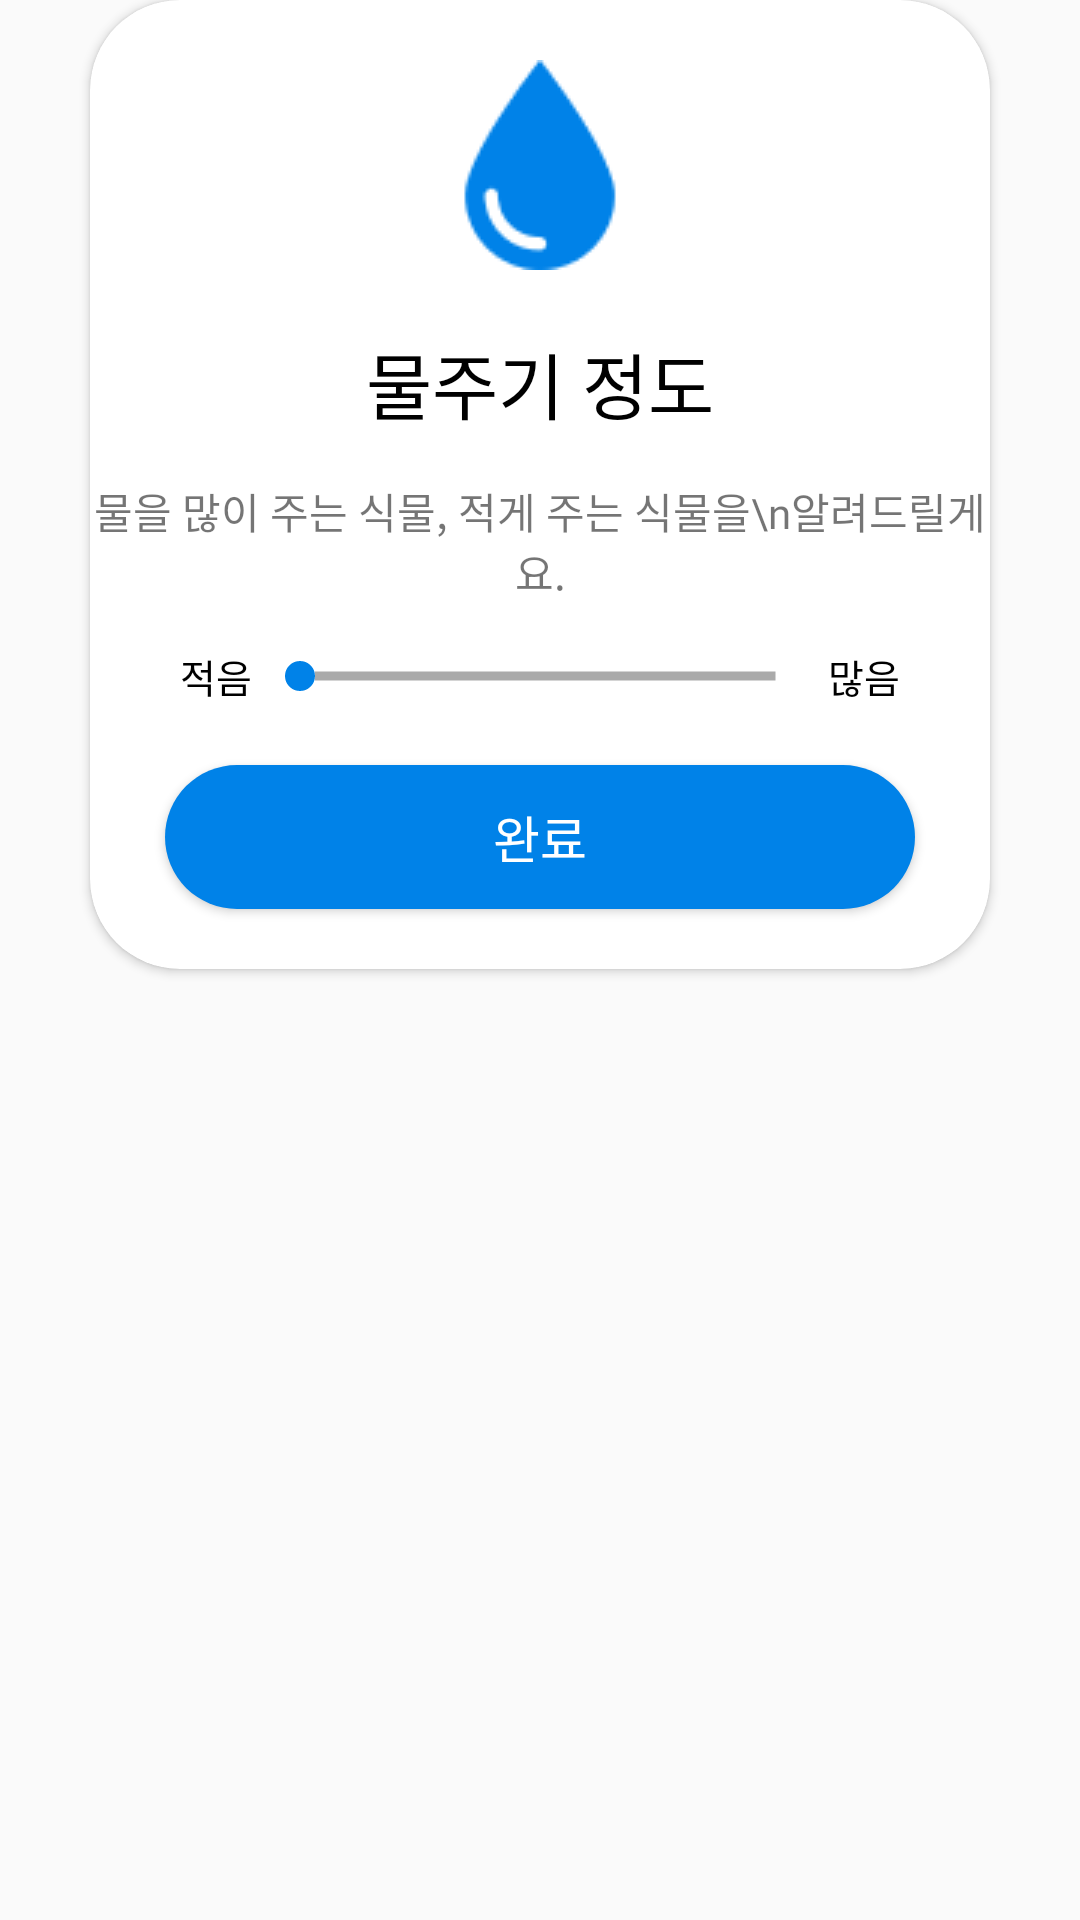

Layout XML and referenced resources for this Android screen:
<!-- AndroidManifest.xml: application theme Theme.BlueLeaf -->
<!-- res/layout/water_dialog.xml -->
<?xml version="1.0" encoding="utf-8"?>
<LinearLayout xmlns:android="http://schemas.android.com/apk/res/android"
    xmlns:app="http://schemas.android.com/apk/res-auto"
    android:layout_width="match_parent"
    android:layout_height="match_parent"
    android:orientation="vertical">

    <androidx.cardview.widget.CardView
        android:layout_width="300dp"
        android:layout_height="wrap_content"
        android:layout_gravity="center"
        app:cardCornerRadius="30dp">

        <LinearLayout
            android:layout_width="match_parent"
            android:layout_height="wrap_content"
            android:layout_gravity="center"
            android:orientation="vertical">


            <ImageView
                android:layout_width="wrap_content"
                android:layout_height="wrap_content"
                android:layout_gravity="center"
                android:layout_marginTop="20dp"
                android:src="@drawable/drop" />

            <TextView
                android:layout_width="match_parent"
                android:layout_height="wrap_content"
                android:layout_marginTop="20dp"
                android:fontFamily="@font/korail_round_gothic_bold"
                android:gravity="center"
                android:text="물주기 정도"
                android:textColor="@color/black"
                android:textSize="24sp" />

            <TextView
                android:layout_width="match_parent"
                android:layout_height="wrap_content"
                android:layout_marginTop="15dp"
                android:layout_marginBottom="15dp"
                android:fontFamily="@font/korail_round_gothic_light"
                android:gravity="center"
                android:text="물을 많이 주는 식물, 적게 주는 식물을\n알려드릴게요." />



            <LinearLayout
                android:layout_width="match_parent"
                android:layout_height="wrap_content"
                android:orientation="horizontal"
                android:gravity="center">

                <TextView
                    android:layout_width="wrap_content"
                    android:layout_height="wrap_content"
                    android:text="적음"
                    android:textSize="13sp"
                    android:textColor="@color/black"
                    android:layout_marginLeft="30dp"/>
                <SeekBar
                    android:id="@+id/wateringSeekBar"
                    android:layout_width="0dp"
                    android:layout_height="wrap_content"
                    android:layout_weight="1"
                    android:max="4"
                    android:progress="0"
                    android:progressDrawable="@drawable/seekbar_progress"
                    android:thumb="@drawable/seekbar_thumb" />

                <TextView
                    android:layout_width="wrap_content"
                    android:layout_height="wrap_content"
                    android:text="많음"
                    android:textColor="@color/black"
                    android:textSize="13sp"
                    android:layout_marginRight="30dp"/>

            </LinearLayout>

            <Button
                android:id="@+id/closeBtn"
                android:layout_width="250dp"
                android:layout_gravity="center"
                android:layout_height="wrap_content"
                android:layout_margin="20dp"
                android:background="@drawable/background_radius_blue"
                android:fontFamily="@font/korail_round_gothic_medium"
                android:text="완료"
                android:textColor="@color/white"
                android:textSize="17sp" />



        </LinearLayout>

    </androidx.cardview.widget.CardView>
</LinearLayout>
<!-- resources referenced by this layout -->
<resources>
  <color name="black">#FF000000</color>
  <color name="white">#FFFFFFFF</color>
  <!-- drawable background_radius_blue (drawable) -->
  <?xml version="1.0" encoding="utf-8"?>
  <shape xmlns:android="http://schemas.android.com/apk/res/android"
      android:shape="rectangle" android:padding = "10dp">
      <solid android:color="#0082E8"></solid>
      <corners
          android:bottomLeftRadius="30dp"
          android:bottomRightRadius="30dp"
          android:topLeftRadius="30dp"
          android:topRightRadius="30dp"></corners>
  
  </shape>
  <!-- drawable drop: png bitmap (drawable, 1883 bytes) -->
  <!-- drawable seekbar_progress (drawable) -->
  <?xml version="1.0" encoding="utf-8"?>
  <layer-list xmlns:android="http://schemas.android.com/apk/res/android">
      
      <item>
          
          <shape android:shape="line">
              <stroke android:width="3dp" android:color="#AAAAAA" />
          </shape>
      </item>
  
      
      <item >
          <clip>
              <shape android:shape="line">
                  <stroke android:width="4dp" android:color="#0082E8" />
              </shape>
          </clip>
      </item>
  
  </layer-list>
  <!-- drawable seekbar_thumb (drawable) -->
  <?xml version="1.0" encoding="utf-8"?>
  <shape xmlns:android="http://schemas.android.com/apk/res/android"
      android:shape="oval"
      android:useLevel="false"  >
      
      <solid
          android:color="#0082E8"/>
  
      
      <size
          android:width="10dp"
          android:height="10dp"/>
  </shape>
  <style name="Theme.BlueLeaf" parent="Base.Theme.BlueLeaf" />
  <style name="Base.Theme.BlueLeaf" parent="Theme.AppCompat.Light">
          
          
          <item name="windowNoTitle">true</item>
      </style>
</resources>
